Run: headless pygame with SDL's dummy video driver; simulated clock (each Clock.tick advances the game by its frame time, no real sleeping); random seed 0; keys injected as events and as key.get_pressed() state; no mouse input.
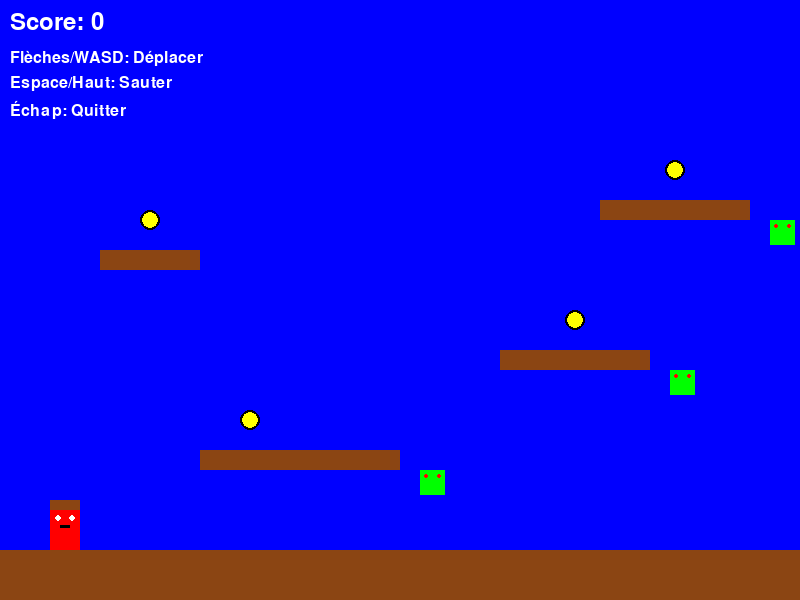
Frame 1 of 4 · flips 1–60 · no input
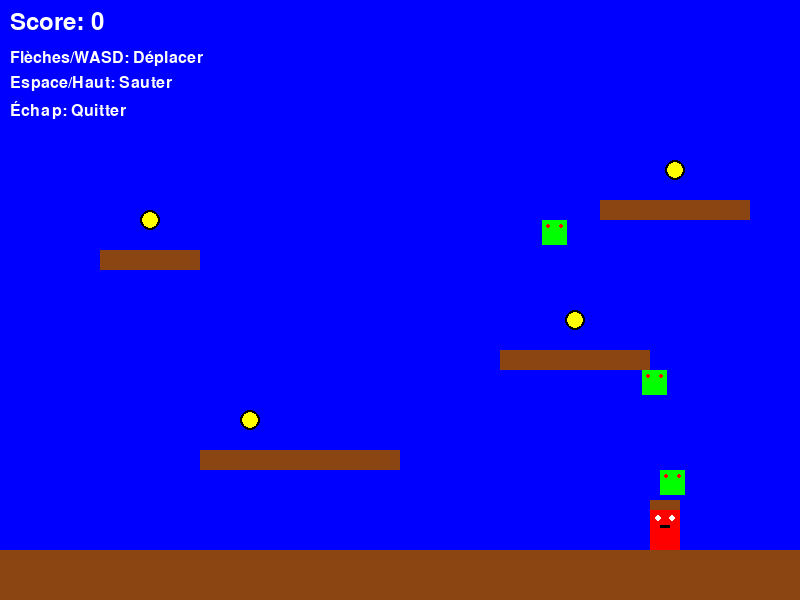
Frame 2 of 4 · flips 61–180 · tapped SPACE, RETURN · held RIGHT (→), D
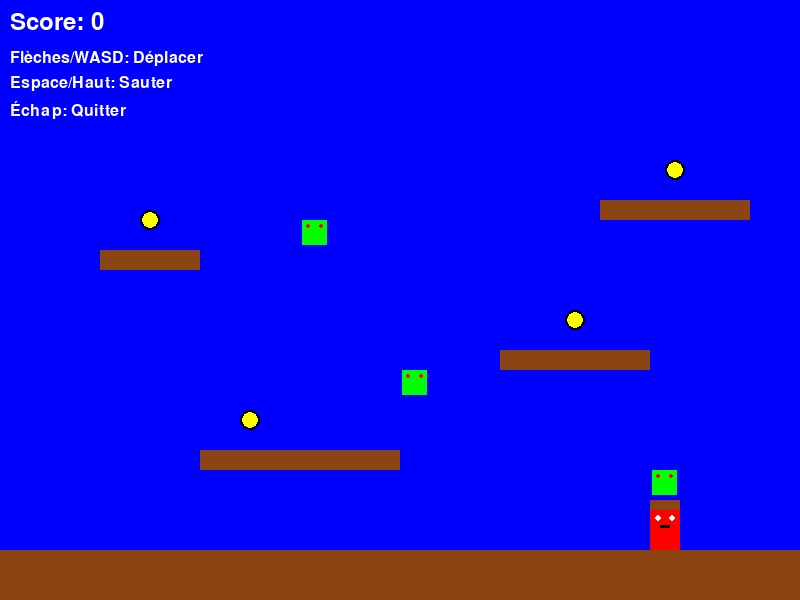
Frame 3 of 4 · flips 181–300 · held DOWN (↓), S
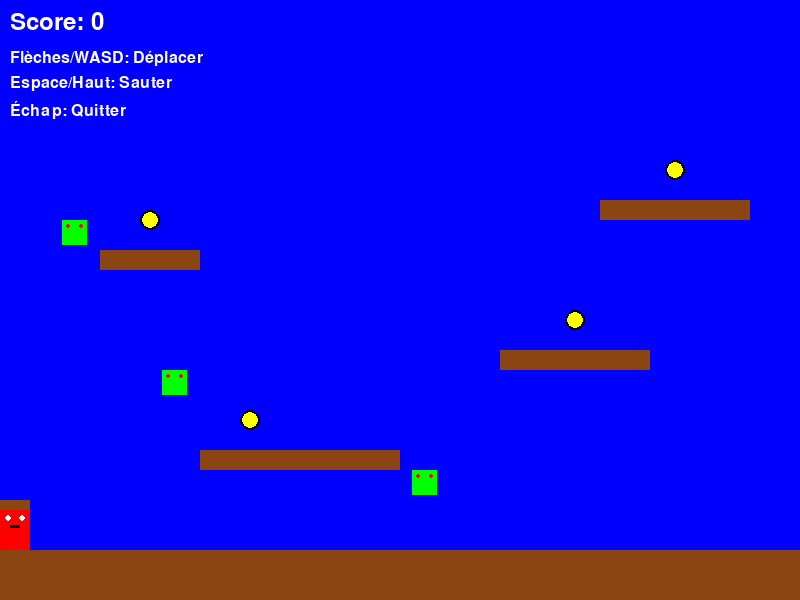
Frame 4 of 4 · flips 301–420 · held LEFT (←), A, UP (↑), W

The pygame program that drew these frames:

import pygame
import sys
import os

# Initialisation de pygame
pygame.init()

# Constantes
LARGEUR = 800
HAUTEUR = 600
FPS = 60

# Couleurs
BLANC = (255, 255, 255)
NOIR = (0, 0, 0)
ROUGE = (255, 0, 0)
BLEU = (0, 0, 255)
VERT = (0, 255, 0)
MARRON = (139, 69, 19)
JAUNE = (255, 255, 0)

class Mario:
    def __init__(self, x, y):
        self.x = x
        self.y = y
        self.largeur = 30
        self.hauteur = 40
        self.vitesse = 5
        self.vitesse_saut = 0
        self.gravite = 0.5
        self.au_sol = False
        self.direction = 1  # 1 pour droite, -1 pour gauche
        
    def update(self, plateformes):
        # Mouvement horizontal
        touches = pygame.key.get_pressed()
        if touches[pygame.K_LEFT] or touches[pygame.K_a]:
            self.x -= self.vitesse
            self.direction = -1
        if touches[pygame.K_RIGHT] or touches[pygame.K_d]:
            self.x += self.vitesse
            self.direction = 1
        
        # Saut
        if (touches[pygame.K_SPACE] or touches[pygame.K_UP]) and self.au_sol:
            self.vitesse_saut = -12
            self.au_sol = False
        
        # Gravité
        self.vitesse_saut += self.gravite
        self.y += self.vitesse_saut
        
        # Collision avec les plateformes
        self.au_sol = False
        mario_rect = pygame.Rect(self.x, self.y, self.largeur, self.hauteur)
        
        for plateforme in plateformes:
            if mario_rect.colliderect(plateforme):
                if self.vitesse_saut > 0:  # Tombant
                    self.y = plateforme.top - self.hauteur
                    self.vitesse_saut = 0
                    self.au_sol = True
                elif self.vitesse_saut < 0:  # Montant
                    self.y = plateforme.bottom
                    self.vitesse_saut = 0
        
        # Limites de l'écran
        if self.x < 0:
            self.x = 0
        elif self.x > LARGEUR - self.largeur:
            self.x = LARGEUR - self.largeur
        
        # Chute dans le vide
        if self.y > HAUTEUR:
            self.__init__(50, HAUTEUR - 200)
    
    def dessiner(self, ecran):
        # Dessiner Mario (simplifié)
        pygame.draw.rect(ecran, ROUGE, (self.x, self.y, self.largeur, self.hauteur))
        # Chapeau
        pygame.draw.rect(ecran, MARRON, (self.x, self.y - 10, self.largeur, 10))
        # Yeux
        pygame.draw.circle(ecran, BLANC, (self.x + 8, self.y + 8), 3)
        pygame.draw.circle(ecran, BLANC, (self.x + 22, self.y + 8), 3)
        # Moustache
        pygame.draw.rect(ecran, NOIR, (self.x + 10, self.y + 15, 10, 3))

class Ennemi:
    def __init__(self, x, y):
        self.x = x
        self.y = y
        self.largeur = 25
        self.hauteur = 25
        self.vitesse = 2
        self.direction = 1
        
    def update(self, plateformes):
        self.x += self.vitesse * self.direction
        
        # Collision avec les bords ou obstacles
        if self.x <= 0 or self.x >= LARGEUR - self.largeur:
            self.direction *= -1
        
        # Vérification des plateformes
        ennemi_rect = pygame.Rect(self.x, self.y, self.largeur, self.hauteur)
        for plateforme in plateformes:
            if ennemi_rect.colliderect(plateforme):
                self.direction *= -1
    
    def dessiner(self, ecran):
        pygame.draw.rect(ecran, VERT, (self.x, self.y, self.largeur, self.hauteur))
        # Yeux
        pygame.draw.circle(ecran, ROUGE, (self.x + 6, self.y + 6), 2)
        pygame.draw.circle(ecran, ROUGE, (self.x + 19, self.y + 6), 2)

class Piece:
    def __init__(self, x, y):
        self.x = x
        self.y = y
        self.rayon = 10
        self.collectee = False
        
    def dessiner(self, ecran):
        if not self.collectee:
            pygame.draw.circle(ecran, JAUNE, (self.x, self.y), self.rayon)
            pygame.draw.circle(ecran, NOIR, (self.x, self.y), self.rayon, 2)

def main():
    ecran = pygame.display.set_mode((LARGEUR, HAUTEUR))
    pygame.display.set_caption("Super Mario - Jeu Python")
    horloge = pygame.time.Clock()
    
    # Objets du jeu
    mario = Mario(50, HAUTEUR - 200)
    
    # Plateformes
    plateformes = [
        pygame.Rect(0, HAUTEUR - 50, LARGEUR, 50),  # Sol
        pygame.Rect(200, HAUTEUR - 150, 200, 20),
        pygame.Rect(500, HAUTEUR - 250, 150, 20),
        pygame.Rect(100, HAUTEUR - 350, 100, 20),
        pygame.Rect(600, HAUTEUR - 400, 150, 20)
    ]
    
    # Ennemis
    ennemis = [
        Ennemi(300, HAUTEUR - 130),
        Ennemi(550, HAUTEUR - 230),
        Ennemi(650, HAUTEUR - 380)
    ]
    
    # Pièces
    pieces = [
        Piece(250, HAUTEUR - 180),
        Piece(575, HAUTEUR - 280),
        Piece(150, HAUTEUR - 380),
        Piece(675, HAUTEUR - 430)
    ]
    
    score = 0
    font = pygame.font.Font(None, 36)
    
    # Boucle principale
    running = True
    while running:
        for event in pygame.event.get():
            if event.type == pygame.QUIT:
                running = False
            elif event.type == pygame.KEYDOWN:
                if event.key == pygame.K_ESCAPE:
                    running = False
        
        # Mise à jour
        mario.update(plateformes)
        
        for ennemi in ennemis:
            ennemi.update(plateformes)
        
        # Collision Mario-Ennemis
        mario_rect = pygame.Rect(mario.x, mario.y, mario.largeur, mario.hauteur)
        for ennemi in ennemis:
            ennemi_rect = pygame.Rect(ennemi.x, ennemi.y, ennemi.largeur, ennemi.hauteur)
            if mario_rect.colliderect(ennemi_rect):
                # Restart du jeu
                mario = Mario(50, HAUTEUR - 200)
                score = max(0, score - 10)
        
        # Collision Mario-Pièces
        for piece in pieces:
            if not piece.collectee:
                piece_rect = pygame.Rect(piece.x - piece.rayon, piece.y - piece.rayon, 
                                       piece.rayon * 2, piece.rayon * 2)
                if mario_rect.colliderect(piece_rect):
                    piece.collectee = True
                    score += 10
        
        # Affichage
        ecran.fill(BLEU)  # Ciel
        
        # Dessiner les plateformes
        for plateforme in plateformes:
            pygame.draw.rect(ecran, MARRON, plateforme)
        
        # Dessiner les objets
        mario.dessiner(ecran)
        
        for ennemi in ennemis:
            ennemi.dessiner(ecran)
        
        for piece in pieces:
            piece.dessiner(ecran)
        
        # Afficher le score
        score_text = font.render(f"Score: {score}", True, BLANC)
        ecran.blit(score_text, (10, 10))
        
        # Instructions
        instructions = [
            "Flèches/WASD: Déplacer",
            "Espace/Haut: Sauter",
            "Échap: Quitter"
        ]
        
        for i, instruction in enumerate(instructions):
            text = pygame.font.Font(None, 24).render(instruction, True, BLANC)
            ecran.blit(text, (10, 50 + i * 25))
        
        pygame.display.flip()
        horloge.tick(FPS)
    
    pygame.quit()
    sys.exit()

if __name__ == "__main__":
    main()
